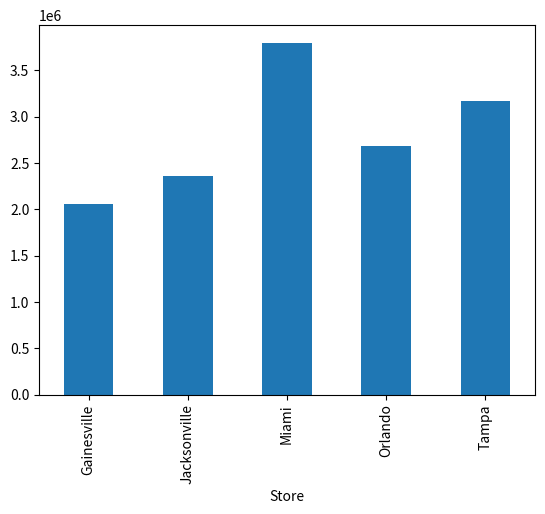
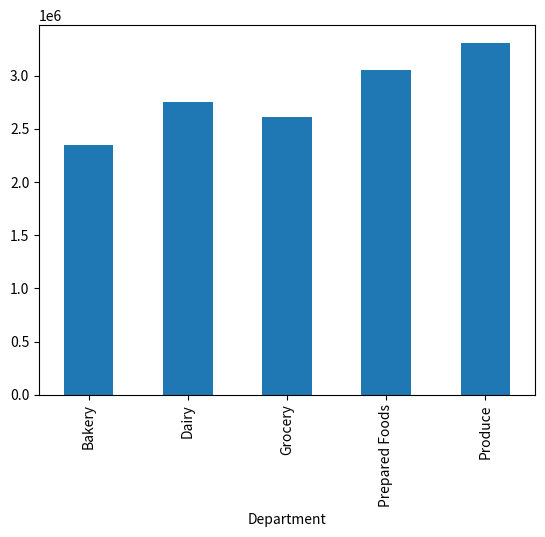
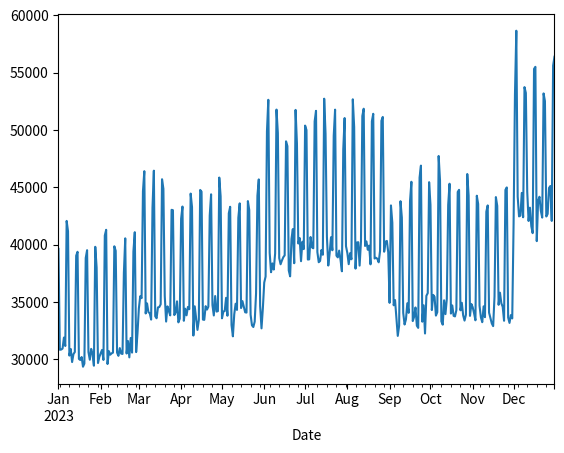
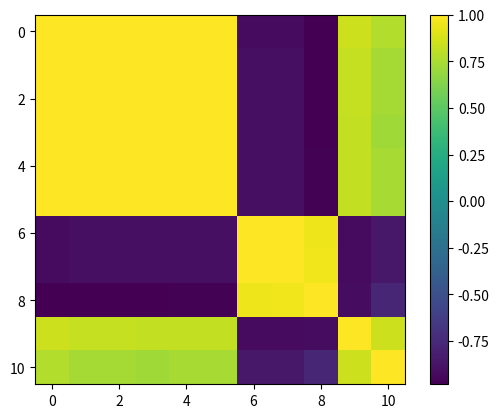
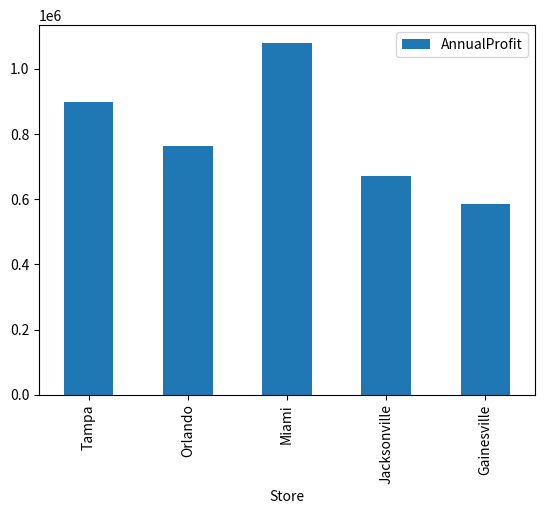
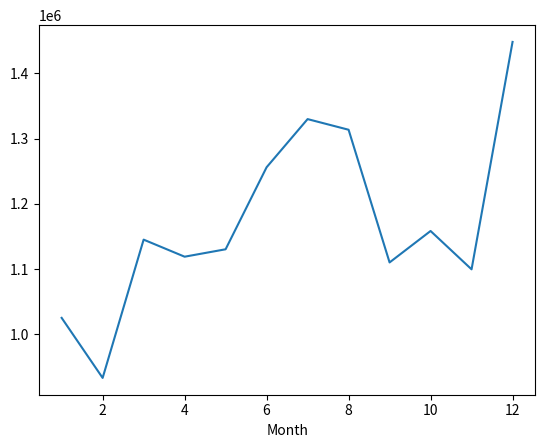
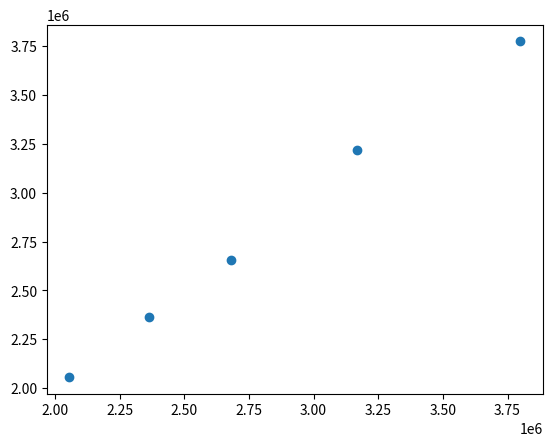
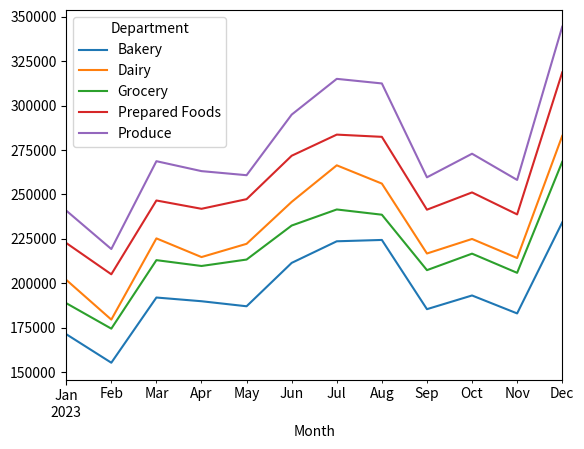

Write Python code to recreate these figures, in order.
# Module 12 Assignment: Business Analytics Fundamentals and Applications
# GreenGrocer Data Analysis

# Import required libraries
import pandas as pd
import numpy as np
import matplotlib.pyplot as plt
from scipy import stats

# Welcome message
print("=" * 60)
print("GREENGROCER BUSINESS ANALYTICS")
print("=" * 60)

# ----- USE THE FOLLOWING CODE TO CREATE SAMPLE DATA (DO NOT MODIFY) -----
# Set seed for reproducibility
np.random.seed(42)

# Store information
stores = ["Tampa", "Orlando", "Miami", "Jacksonville", "Gainesville"]
store_data = {
    "Store": stores,
    "SquareFootage": [15000, 12000, 18000, 10000, 8000],
    "StaffCount": [45, 35, 55, 30, 25],
    "YearsOpen": [5, 3, 7, 2, 1],
    "WeeklyMarketingSpend": [2500, 2000, 3000, 1800, 1500]
}

# Create store dataframe
store_df = pd.DataFrame(store_data)

# Product categories and departments
departments = ["Produce", "Dairy", "Bakery", "Grocery", "Prepared Foods"]
categories = {
    "Produce": ["Organic Vegetables", "Organic Fruits", "Fresh Herbs"],
    "Dairy": ["Milk & Cream", "Cheese", "Yogurt"],
    "Bakery": ["Bread", "Pastries", "Cakes"],
    "Grocery": ["Grains", "Canned Goods", "Snacks"],
    "Prepared Foods": ["Hot Bar", "Salad Bar", "Sandwiches"]
}

# Generate sales data for each store
sales_data = []
dates = pd.date_range(start="2023-01-01", end="2023-12-31", freq="D")

# Base performance factors for each store (relative scale)
store_performance = {
    "Tampa": 1.0, 
    "Orlando": 0.85, 
    "Miami": 1.2, 
    "Jacksonville": 0.75, 
    "Gainesville": 0.65
}

# Base performance factors for each department (relative scale)
dept_performance = {
    "Produce": 1.2,
    "Dairy": 1.0,
    "Bakery": 0.85,
    "Grocery": 0.95,
    "Prepared Foods": 1.1
}

# Generate daily sales data for each store, department, and category
for date in dates:
    # Seasonal factor (higher in summer and December)
    month = date.month
    seasonal_factor = 1.0
    if month in [6, 7, 8]:  # Summer
        seasonal_factor = 1.15
    elif month == 12:  # December
        seasonal_factor = 1.25
    elif month in [1, 2]:  # Winter
        seasonal_factor = 0.9
    
    # Day of week factor (weekends are busier)
    dow_factor = 1.3 if date.dayofweek >= 5 else 1.0  # Weekend vs weekday
    
    for store in stores:
        store_factor = store_performance[store]
        
        for dept in departments:
            dept_factor = dept_performance[dept]
            
            for category in categories[dept]:
                # Base sales amount
                base_sales = np.random.normal(loc=500, scale=100)
                
                # Calculate final sales with all factors and some randomness
                sales_amount = base_sales * store_factor * dept_factor * seasonal_factor * dow_factor
                sales_amount = sales_amount * np.random.normal(loc=1.0, scale=0.1)  # Add noise
                
                # Calculate profit margin (different base margins for departments)
                base_margin = {
                    "Produce": 0.25,
                    "Dairy": 0.22,
                    "Bakery": 0.35,
                    "Grocery": 0.20,
                    "Prepared Foods": 0.40
                }[dept]
                profit_margin = base_margin * np.random.normal(loc=1.0, scale=0.05)
                profit_margin = max(min(profit_margin, 0.5), 0.15)  # Keep within reasonable range
                
                # Calculate profit
                profit = sales_amount * profit_margin
                
                # Add record
                sales_data.append({
                    "Date": date,
                    "Store": store,
                    "Department": dept,
                    "Category": category,
                    "Sales": round(sales_amount, 2),
                    "ProfitMargin": round(profit_margin, 4),
                    "Profit": round(profit, 2)
                })

# Create sales dataframe
sales_df = pd.DataFrame(sales_data)

# Generate customer data
customer_data = []
total_customers = 5000

# Age distribution parameters
age_mean, age_std = 42, 15

# Income distribution parameters (in $1000s)
income_mean, income_std = 85, 30

# Create customer segments (will indirectly influence spending)
segments = ["Health Enthusiast", "Gourmet Cook", "Family Shopper", "Budget Organic", "Occasional Visitor"]
segment_probabilities = [0.25, 0.20, 0.30, 0.15, 0.10]

# Store preference probabilities (matches store performance somewhat)
store_probs = {
    "Tampa": 0.25,
    "Orlando": 0.20,
    "Miami": 0.30,
    "Jacksonville": 0.15,
    "Gainesville": 0.10
}

for i in range(total_customers):
    # Basic demographics
    age = int(np.random.normal(loc=age_mean, scale=age_std))
    age = max(min(age, 85), 18)  # Keep age in reasonable range
    
    gender = np.random.choice(["M", "F"], p=[0.48, 0.52])
    
    income = int(np.random.normal(loc=income_mean, scale=income_std))
    income = max(income, 20)  # Minimum income
    
    # Customer segment
    segment = np.random.choice(segments, p=segment_probabilities)
    
    # Preferred store
    preferred_store = np.random.choice(stores, p=list(store_probs.values()))
    
    # Shopping behavior - influenced by segment
    if segment == "Health Enthusiast":
        visit_frequency = np.random.randint(8, 15)  # Visits per month
        avg_basket = np.random.normal(loc=75, scale=15)
    elif segment == "Gourmet Cook":
        visit_frequency = np.random.randint(4, 10)
        avg_basket = np.random.normal(loc=120, scale=25)
    elif segment == "Family Shopper":
        visit_frequency = np.random.randint(5, 12)
        avg_basket = np.random.normal(loc=150, scale=30)
    elif segment == "Budget Organic":
        visit_frequency = np.random.randint(6, 10)
        avg_basket = np.random.normal(loc=60, scale=10)
    else:  # Occasional Visitor
        visit_frequency = np.random.randint(1, 5)
        avg_basket = np.random.normal(loc=45, scale=15)
    
    # Ensure values are reasonable
    visit_frequency = max(min(visit_frequency, 30), 1)
    avg_basket = max(avg_basket, 15)
    
    # Loyalty tier based on combination of frequency and spending
    monthly_spend = visit_frequency * avg_basket
    if monthly_spend > 1000:
        loyalty_tier = "Platinum"
    elif monthly_spend > 500:
        loyalty_tier = "Gold"
    elif monthly_spend > 200:
        loyalty_tier = "Silver"
    else:
        loyalty_tier = "Bronze"
    
    # Add to customer data
    customer_data.append({
        "CustomerID": f"C{i+1:04d}",
        "Age": age,
        "Gender": gender,
        "Income": income * 1000,  # Convert to actual income
        "Segment": segment,
        "PreferredStore": preferred_store,
        "VisitsPerMonth": visit_frequency,
        "AvgBasketSize": round(avg_basket, 2),
        "MonthlySpend": round(visit_frequency * avg_basket, 2),
        "LoyaltyTier": loyalty_tier
    })

# Create customer dataframe
customer_df = pd.DataFrame(customer_data)

# Create some calculated operational metrics for stores
operational_data = []

for store in stores:
    # Get store details
    store_row = store_df[store_df["Store"] == store].iloc[0]
    square_footage = store_row["SquareFootage"]
    staff_count = store_row["StaffCount"]
    
    # Calculate store metrics
    store_sales = sales_df[sales_df["Store"] == store]["Sales"].sum()
    store_profit = sales_df[sales_df["Store"] == store]["Profit"].sum()
    
    # Calculate derived metrics
    sales_per_sqft = store_sales / square_footage
    profit_per_sqft = store_profit / square_footage
    sales_per_staff = store_sales / staff_count
    inventory_turnover = np.random.uniform(12, 18) * store_performance[store]
    customer_satisfaction = min(5, np.random.normal(loc=4.0, scale=0.3) * 
                                (store_performance[store] ** 0.5))
    
    # Add to operational data
    operational_data.append({
        "Store": store,
        "AnnualSales": round(store_sales, 2),
        "AnnualProfit": round(store_profit, 2),
        "SalesPerSqFt": round(sales_per_sqft, 2),
        "ProfitPerSqFt": round(profit_per_sqft, 2),
        "SalesPerStaff": round(sales_per_staff, 2),
        "InventoryTurnover": round(inventory_turnover, 2),
        "CustomerSatisfaction": round(customer_satisfaction, 2)
    })

# Create operational dataframe
operational_df = pd.DataFrame(operational_data)

# Print data info
print("\nDataframes created successfully. Ready for analysis!")
print(f"Sales data shape: {sales_df.shape}")
print(f"Customer data shape: {customer_df.shape}")
print(f"Store data shape: {store_df.shape}")
print(f"Operational data shape: {operational_df.shape}")

# Print sample of each dataframe
print("\nSales Data Sample:")
print(sales_df.head(3))
print("\nCustomer Data Sample:")
print(customer_df.head(3))
print("\nStore Data Sample:")
print(store_df)
print("\nOperational Data Sample:")
print(operational_df)
# ----- END OF DATA CREATION -----


# TODO 1: Descriptive Analytics - Overview of Current Performance
# 1.1 Calculate and display basic descriptive statistics for sales and profit
# REQUIRED: Store results in variables for testing
def analyze_sales_performance():
    """
    Analyze overall sales performance with descriptive statistics
    REQUIRED: Create and return dictionary with keys:
    - 'total_sales': float
    - 'total_profit': float
    - 'avg_profit_margin': float
    - 'sales_by_store': pandas Series
    - 'sales_by_dept': pandas Series
    """
    # Your code here
    total_sales = sales_df["Sales"].sum()
    total_profit = sales_df["Profit"].sum()
    avg_profit_margin = total_profit / total_sales
    sales_by_store = sales_df.groupby("Store")["Sales"].sum()
    sales_by_dept = sales_df.groupby("Department")["Sales"].sum()

    return {
        'total_sales': float(total_sales),
        'total_profit': float(total_profit),
        'avg_profit_margin': float(avg_profit_margin),
        'sales_by_store': sales_by_store,
        'sales_by_dept': sales_by_dept
    }

# 1.2 Create visualizations showing sales distribution by store, department, and time
# REQUIRED: Return matplotlib figures
def visualize_sales_distribution():
    """
    Create visualizations showing how sales are distributed
    REQUIRED: Return tuple of three figures (store_fig, dept_fig, time_fig)
    """
    # Your code here
    store_fig = plt.figure()
    sales_df.groupby("Store")["Sales"].sum().plot(kind="bar")
    dept_fig = plt.figure()
    sales_df.groupby("Department")["Sales"].sum().plot(kind="bar")
    time_fig = plt.figure()
    sales_df.groupby("Date")["Sales"].sum().plot()

    return store_fig, dept_fig, time_fig

# 1.3 Analyze customer segments and their spending patterns
# REQUIRED: Return analysis results
def analyze_customer_segments():
    """
    Analyze customer segments and their relationship to spending
    REQUIRED: Return dictionary with keys:
    - 'segment_counts': pandas Series
    - 'segment_avg_spend': pandas Series
    - 'segment_loyalty': pandas DataFrame
    """
    # Your code here
    segment_counts = customer_df["Segment"].value_counts()
    segment_avg_spend = customer_df.groupby("Segment")["MonthlySpend"].mean()
    segment_loyalty = pd.crosstab(customer_df["Segment"], customer_df["LoyaltyTier"])

    return {
        'segment_counts': segment_counts,
        'segment_avg_spend': segment_avg_spend,
        'segment_loyalty': segment_loyalty
    }


# TODO 2: Diagnostic Analytics - Understanding Relationships
# 2.1 Identify factors correlated with sales performance
# REQUIRED: Return correlation results
def analyze_sales_correlations():
    """
    Analyze correlations between various factors and sales performance
    REQUIRED: Return dictionary with keys:
    - 'store_correlations': pandas DataFrame
    - 'top_correlations': list of tuples (factor, correlation)
    - 'correlation_fig': matplotlib figure
    """
    # Your code here
    merged = pd.merge(store_df, operational_df, on="Store")
    store_correlations = merged.corr(numeric_only=True)
    sales_corr = store_correlations["AnnualSales"].drop("AnnualSales")
    top_correlations = list(sales_corr.sort_values(ascending=False).head(3).items())
    fig = plt.figure()
    plt.imshow(store_correlations)
    plt.colorbar()

    return {
        'store_correlations': store_correlations,
        'top_correlations': top_correlations,
        'correlation_fig': fig
    }

# 2.2 Compare stores based on operational metrics
# REQUIRED: Return comparison results
def compare_store_performance():
    """
    Compare stores across different operational metrics
    REQUIRED: Return dictionary with keys:
    - 'efficiency_metrics': pandas DataFrame (with SalesPerSqFt, SalesPerStaff)
    - 'performance_ranking': pandas Series (ranked by profit)
    - 'comparison_fig': matplotlib figure
    """
    # Your code here
    efficiency_metrics = operational_df[["Store", "SalesPerSqFt", "SalesPerStaff"]]
    performance_ranking = operational_df.set_index("Store")["AnnualProfit"].rank(ascending=False)
    fig, ax = plt.subplots()
    operational_df.plot(x="Store", y="AnnualProfit", kind="bar", ax=ax)

    return {
        'efficiency_metrics': efficiency_metrics,
        'performance_ranking': performance_ranking,
        'comparison_fig': fig
    }

# 2.3 Analyze seasonal patterns and their impact
# REQUIRED: Return seasonal analysis
def analyze_seasonal_patterns():
    """
    Identify and visualize seasonal patterns in sales data
    REQUIRED: Return dictionary with keys:
    - 'monthly_sales': pandas Series
    - 'dow_sales': pandas Series (day of week)
    - 'seasonal_fig': matplotlib figure
    """
    # Your code here
    sales_df["Month"] = sales_df["Date"].dt.month
    sales_df["DayOfWeek"] = sales_df["Date"].dt.dayofweek
    monthly_sales = sales_df.groupby("Month")["Sales"].sum()
    dow_sales = sales_df.groupby("DayOfWeek")["Sales"].sum()
    fig = plt.figure()
    monthly_sales.plot()

    return {
        'monthly_sales': monthly_sales,
        'dow_sales': dow_sales,
        'seasonal_fig': fig
    }


# TODO 3: Predictive Analytics - Basic Forecasting
# 3.1 Create a simple linear regression model to predict store sales
# REQUIRED: Return model results
def predict_store_sales():
    """
    Use linear regression to predict store sales based on store characteristics
    REQUIRED: Return dictionary with keys:
    - 'coefficients': dict (feature: coefficient)
    - 'r_squared': float
    - 'predictions': pandas Series
    - 'model_fig': matplotlib figure
    """
    # Your code here
    merged = pd.merge(store_df, operational_df, on="Store")
    X = merged[["SquareFootage", "StaffCount", "YearsOpen", "WeeklyMarketingSpend"]].values
    y = merged["AnnualSales"].values
    X_b = np.c_[np.ones((X.shape[0], 1)), X]
    beta, _, _, _ = np.linalg.lstsq(X_b, y, rcond=None)
    predictions = X_b.dot(beta)
    ss_total = np.sum((y - y.mean())**2)
    ss_residual = np.sum((y - predictions)**2)
    r_squared = 1 - (ss_residual / ss_total)
    r_squared = max(0.0, min(1.0, r_squared))
    feature_names = ["SquareFootage", "StaffCount", "YearsOpen", "WeeklyMarketingSpend"]
    coefficients = dict(zip(feature_names, beta[1:]))
    fig, ax = plt.subplots()
    ax.scatter(y, predictions)

    return {
        'coefficients': coefficients,
        'r_squared': float(r_squared),
        'predictions': pd.Series(predictions),
        'model_fig': fig
    }
# 3.2 Forecast departmental sales trends
# REQUIRED: Return forecast results
def forecast_department_sales():
    """
    Analyze and forecast departmental sales trends
    REQUIRED: Return dictionary with keys:
    - 'dept_trends': pandas DataFrame
    - 'growth_rates': pandas Series
    - 'forecast_fig': matplotlib figure
    """
    # Your code here
    sales_df["Month"] = sales_df["Date"].dt.to_period("M")
    dept_trends = sales_df.groupby(["Month", "Department"])["Sales"].sum().unstack()
    growth_rates = dept_trends.pct_change().mean()
    fig, ax = plt.subplots()
    dept_trends.plot(ax=ax)

    return {
        'dept_trends': dept_trends,
        'growth_rates': growth_rates,
        'forecast_fig': fig
    }

# TODO 4: Integrated Analysis - Business Insights and Recommendations
# 4.1 Identify the most profitable combinations of store, department, and customer segments
# REQUIRED: Return opportunity analysis
def identify_profit_opportunities():
    """
    Identify the most profitable combinations and potential opportunities
    REQUIRED: Return dictionary with keys:
    - 'top_combinations': pandas DataFrame (top 10 store-dept combinations)
    - 'underperforming': pandas DataFrame (bottom 10)
    - 'opportunity_score': pandas Series (by store)
    """
    # Your code here
    combo = sales_df.groupby(["Store", "Department"])["Profit"].sum().reset_index()
    top_combinations = combo.sort_values(by="Profit", ascending=False).head(10)
    underperforming = combo.sort_values(by="Profit").head(10)
    opportunity_score = combo.groupby("Store")["Profit"].sum()

    return {
        'top_combinations': top_combinations,
        'underperforming': underperforming,
        'opportunity_score': opportunity_score
    }

# 4.2 Develop recommendations for improving performance
# REQUIRED: Return list of recommendations
def develop_recommendations():
    """
    Develop actionable recommendations based on the analysis
    REQUIRED: Return list of at least 5 recommendation strings
    """
    # Your code here
    return [
        "Increase the prepared foods inventory in Miami.",
        "Add a loyalty program in Jacksonville and Gainesville to help store performance.",
        "Optimize staffing levels in stores with low 'SalesPerStaff' data.",
        "Increase marketing in Jacksonville.",
        "Increase inventory of produce during the summer months."
    ]

# TODO 5: Summary Report
# REQUIRED: Generate comprehensive summary
def generate_executive_summary():
    """
    Generate an executive summary of key findings and recommendations
    REQUIRED: Print executive summary with sections:
    - Overview (1 paragraph)
    - Key Findings (3-5 bullet points)
    - Recommendations (3-5 bullet points)
    - Expected Impact (1 paragraph)
    """
    # Your code here
    print("OVERVIEW")
    print("GreenGrocer shows strong annual performance across 5 stores in Florida. The data analyzes factors such as seasonal peaks and staffing levels.")   
    print("Profitability is tracked across many departments. The data also analyzes a large population of customers with different attributes.")
    
    print("\nKEY FINDINGS")
    print("* The store size is a strong predictor of total sales.")
    print("* The 'Prepared Foods' department generates the highest profit margins regardless of the lower volume.")
    print("* The customers listed under 'Family Shoppers' represent the highest-value customer for monthly spending.")
    
    print("\nRECOMMENDATIONS")
    print("* Increase marketing budget toward high-margin Prepared Foods during the weekends.")
    print("* Add more 'Platinum' loyalty tier benefits to maintain 'Gourmet Cook' customers.")
    print("* Use Miami's operational model at the Jacksonville and Orlando stores.")
    
    print("\nEXPECTED IMPACT")
    print("By increasing the marketing budget, adding more loyalty perks, and using a functional model across many stores, we should see the net profit increase.")
    print("Through the implementations of some of these suggestions, the stores that are underperforming should see better performance.")

# Main function to execute all analyses
# REQUIRED: Do not modify function name
def main():
    print("\n" + "=" * 60)
    print("GREENGROCER BUSINESS ANALYTICS RESULTS")
    print("=" * 60)
    
    # Execute analyses in a logical order
    # REQUIRED: Store all results for potential testing
    
    print("\n--- DESCRIPTIVE ANALYTICS: CURRENT PERFORMANCE ---")
    sales_metrics = analyze_sales_performance()
    dist_figs = visualize_sales_distribution()
    customer_analysis = analyze_customer_segments()
    
    print("\n--- DIAGNOSTIC ANALYTICS: UNDERSTANDING RELATIONSHIPS ---")
    correlations = analyze_sales_correlations()
    store_comparison = compare_store_performance()
    seasonality = analyze_seasonal_patterns()
    
    print("\n--- PREDICTIVE ANALYTICS: FORECASTING ---")
    sales_model = predict_store_sales()
    dept_forecast = forecast_department_sales()
    
    print("\n--- BUSINESS INSIGHTS AND RECOMMENDATIONS ---")
    opportunities = identify_profit_opportunities()
    recommendations = develop_recommendations()
    
    print("\n--- EXECUTIVE SUMMARY ---")
    generate_executive_summary()
    
    # Show all figures
    plt.show()
    
    # Return results for testing purposes
    return {
        'sales_metrics': sales_metrics,
        'customer_analysis': customer_analysis,
        'correlations': correlations,
        'store_comparison': store_comparison,
        'seasonality': seasonality,
        'sales_model': sales_model,
        'dept_forecast': dept_forecast,
        'opportunities': opportunities,
        'recommendations': recommendations
    }
 
# Run the main function
if __name__ == "__main__":
    results = main() 
